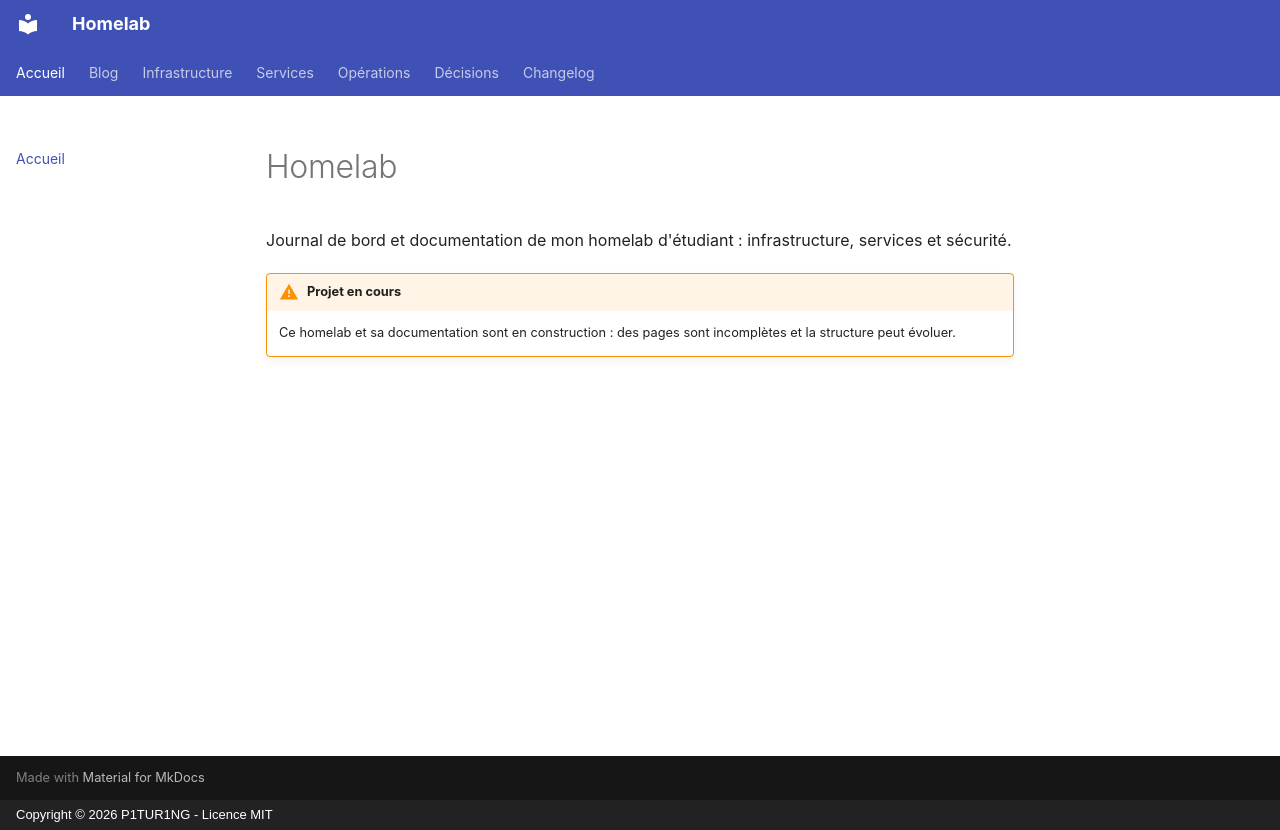

repository: PiTuring/homelab · page: index.html · generator: mkdocs · copyright: Copyright © 2026 P1TUR1NG - Licence MIT

# Homelab

Journal de bord et documentation de mon homelab d'étudiant : infrastructure, services et sécurité.

!!! warning "Projet en cours"
    Ce homelab et sa documentation sont en construction : des pages sont
    incomplètes et la structure peut évoluer.
